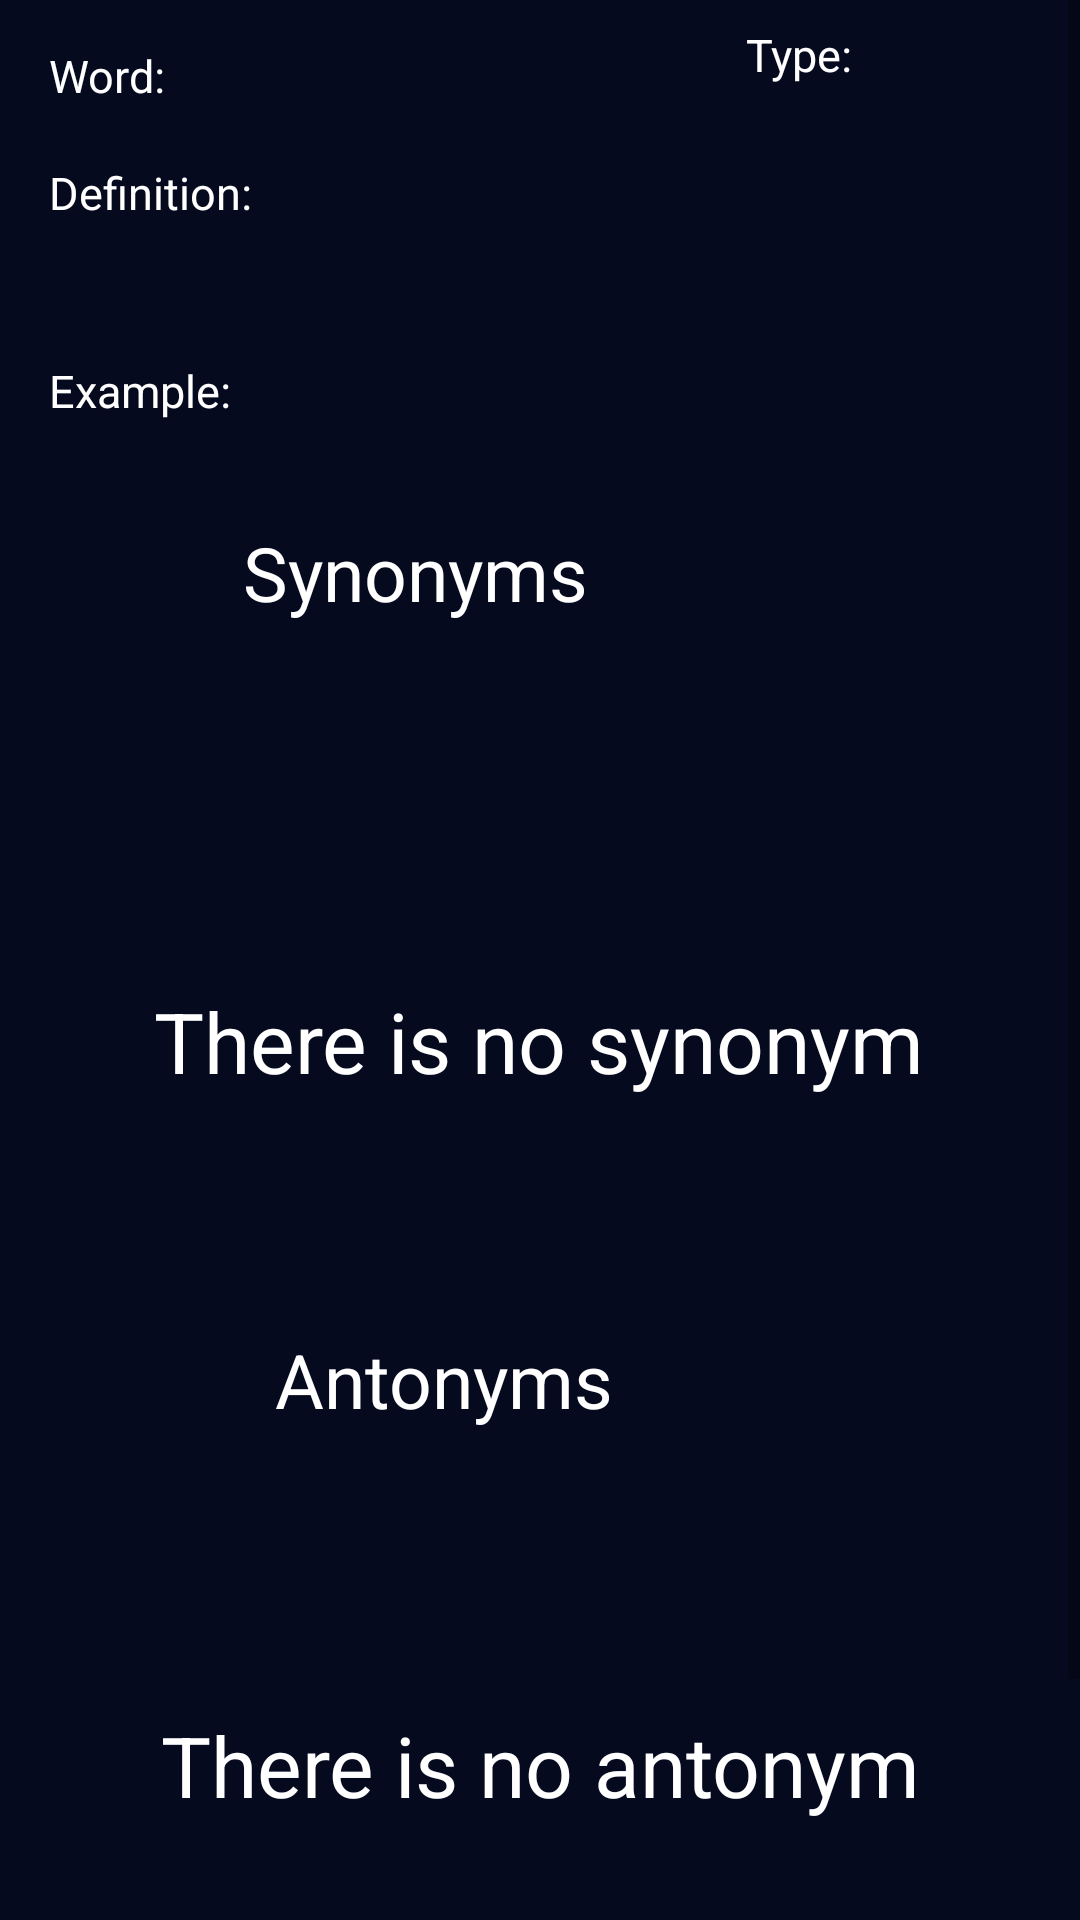

This screen was rendered from an Android layout file. Write that file and the resources it references.
<!-- AndroidManifest.xml: application theme Theme.DictionaryApplicationKotlin -->
<!-- res/layout/fragment_second.xml -->
<?xml version="1.0" encoding="utf-8"?>
<ScrollView
    xmlns:android="http://schemas.android.com/apk/res/android"
    xmlns:app="http://schemas.android.com/apk/res-auto"
    xmlns:tools="http://schemas.android.com/tools"
    android:layout_width="match_parent"
    android:layout_height="match_parent">

    <androidx.constraintlayout.widget.ConstraintLayout

        android:layout_width="match_parent"
        android:layout_height="match_parent"
        android:background="#060A1E"
        tools:context=".view.SecondFragment">

        <TextView
            android:id="@+id/textView_dictionary"
            android:layout_width="175dp"
            android:layout_height="34dp"
            android:layout_marginTop="8dp"
            android:text="@string/word"
            android:textColor="@color/white"
            android:textSize="15sp"
            app:layout_constraintBottom_toBottomOf="@+id/textView_part_of_speech"
            app:layout_constraintEnd_toStartOf="@+id/textView_part_of_speech"
            app:layout_constraintHorizontal_bias="0.223"
            app:layout_constraintStart_toStartOf="parent"
            app:layout_constraintTop_toTopOf="parent"
            app:layout_constraintVertical_bias="0.888" />

        <TextView
            android:id="@+id/textView_part_of_speech"
            android:layout_width="91dp"
            android:layout_height="42dp"
            android:layout_marginTop="8dp"
            android:layout_marginBottom="168dp"
            android:text="@string/type"
            android:textColor="@color/white"
            android:textSize="15sp"
            app:layout_constraintBottom_toTopOf="@+id/recyclerView_synonym"
            app:layout_constraintEnd_toEndOf="parent"
            app:layout_constraintHorizontal_bias="0.924"
            app:layout_constraintStart_toStartOf="parent"
            app:layout_constraintTop_toTopOf="parent"
            app:layout_constraintVertical_bias="1.0" />

        <TextView
            android:id="@+id/textView_explain"
            android:layout_width="349dp"
            android:layout_height="59dp"
            android:text="@string/detail"
            android:textColor="@color/white"
            android:textSize="15sp"
            app:layout_constraintBottom_toTopOf="@+id/textView_example"
            app:layout_constraintEnd_toEndOf="parent"
            app:layout_constraintHorizontal_bias="0.0"
            app:layout_constraintStart_toStartOf="@+id/textView_dictionary"
            app:layout_constraintTop_toBottomOf="@+id/textView_dictionary"
            app:layout_constraintVertical_bias="0.405" />

        <TextView
            android:id="@+id/textView_example"
            android:layout_width="346dp"
            android:layout_height="42dp"
            android:layout_marginBottom="56dp"
            android:text="@string/example"
            android:textColor="@color/white"
            android:textSize="15sp"
            app:layout_constraintBottom_toTopOf="@+id/recyclerView_synonym"
            app:layout_constraintEnd_toEndOf="parent"
            app:layout_constraintHorizontal_bias="0.0"
            app:layout_constraintStart_toStartOf="@+id/textView_explain" />

        <TextView
            android:id="@+id/textView_Synonyms"
            android:layout_width="239dp"
            android:layout_height="34dp"
            android:layout_marginTop="12dp"
            android:gravity="center"
            android:text="Synonyms"
            android:textAlignment="center"
            android:textColor="@color/white"
            android:textSize="25sp"
            app:layout_constraintBottom_toTopOf="@+id/recyclerView_synonym"
            app:layout_constraintEnd_toEndOf="parent"
            app:layout_constraintHorizontal_bias="0.156"
            app:layout_constraintStart_toStartOf="parent"
            app:layout_constraintTop_toBottomOf="@+id/textView_example"
            app:layout_constraintVertical_bias="0.0" />

        <androidx.recyclerview.widget.RecyclerView
            android:id="@+id/recyclerView_synonym"
            android:layout_width="409dp"
            android:layout_height="216dp"
            android:layout_marginBottom="52dp"
            app:layout_constraintBottom_toTopOf="@+id/recyclerView_antonm"
            app:layout_constraintEnd_toEndOf="parent"
            app:layout_constraintHorizontal_bias="0.0"
            app:layout_constraintStart_toStartOf="parent" />

        <TextView
            android:id="@+id/textView_there_is_no_synonym"
            android:layout_width="296dp"
            android:layout_height="80dp"
            android:gravity="center"
            android:text="There is no synonym"
            android:textAlignment="center"
            android:textColor="@color/white"
            android:textSize="28sp"
            app:layout_constraintBottom_toBottomOf="parent"
            app:layout_constraintEnd_toEndOf="parent"
            app:layout_constraintHorizontal_bias="0.495"
            app:layout_constraintStart_toStartOf="parent"
            app:layout_constraintTop_toTopOf="parent"
            app:layout_constraintVertical_bias="0.471" />

        <TextView
            android:id="@+id/textView_antonyms"
            android:layout_width="283dp"
            android:layout_height="38dp"
            android:layout_marginStart="48dp"
            android:layout_marginTop="8dp"
            android:layout_marginEnd="112dp"
            android:layout_marginBottom="8dp"
            android:gravity="center"
            android:text="Antonyms"
            android:textAlignment="center"
            android:textColor="@color/white"
            android:textSize="25sp"
            app:layout_constraintBottom_toTopOf="@+id/recyclerView_antonm"
            app:layout_constraintEnd_toEndOf="parent"
            app:layout_constraintStart_toStartOf="parent"
            app:layout_constraintTop_toBottomOf="@+id/recyclerView_synonym" />

        <androidx.recyclerview.widget.RecyclerView
            android:id="@+id/recyclerView_antonm"
            android:layout_width="410dp"
            android:layout_height="246dp"
            app:layout_constraintBottom_toBottomOf="parent"
            app:layout_constraintEnd_toEndOf="parent"
            app:layout_constraintStart_toStartOf="parent" />

        <TextView
            android:id="@+id/textView_there_is_no_antonym"
            android:layout_width="282dp"
            android:layout_height="52dp"
            android:gravity="center"
            android:text="There is no antonym"
            android:textAlignment="center"
            android:textColor="@color/white"
            android:textSize="28sp"
            app:layout_constraintBottom_toBottomOf="parent"
            app:layout_constraintEnd_toEndOf="parent"
            app:layout_constraintStart_toStartOf="parent"
            app:layout_constraintTop_toTopOf="parent"
            app:layout_constraintVertical_bias="0.827" />


    </androidx.constraintlayout.widget.ConstraintLayout>
</ScrollView>
<!-- resources referenced by this layout -->
<resources>
  <string name="detail">Definition: </string>
  <string name="example">Example: </string>
  <string name="type">Type: </string>
  <string name="word">Word: </string>
  <style name="Theme.DictionaryApplicationKotlin" parent="Theme.AppCompat.DayNight.DarkActionBar">
          
          <item name="colorPrimary">@color/purple_500</item>
          <item name="colorPrimaryVariant">@color/purple_700</item>
          <item name="colorOnPrimary">@color/white</item>
          
          <item name="colorSecondary">@color/teal_200</item>
          <item name="colorSecondaryVariant">@color/teal_700</item>
          <item name="colorOnSecondary">@color/black</item>
          <item name="windowActionBar">false</item>
          <item name="windowNoTitle">true</item>
          
          <item name="android:windowActionBarOverlay">true</item>
          <item name="android:itemTextAppearance">@color/white</item>
          <item name="android:statusBarColor" tools:targetApi="l">?attr/colorPrimaryVariant</item>
          
      </style>
  <!-- not gathered from this repository: default colours our renderer supplied (Android Studio template values) -->
  <color name="purple_500">#FF6200EE</color>
  <color name="purple_700">#FF3700B3</color>
  <color name="teal_200">#FF03DAC5</color>
  <color name="teal_700">#FF018786</color>
  <color name="black">#FF000000</color>
  <color name="white">#FFFFFFFF</color>
</resources>
